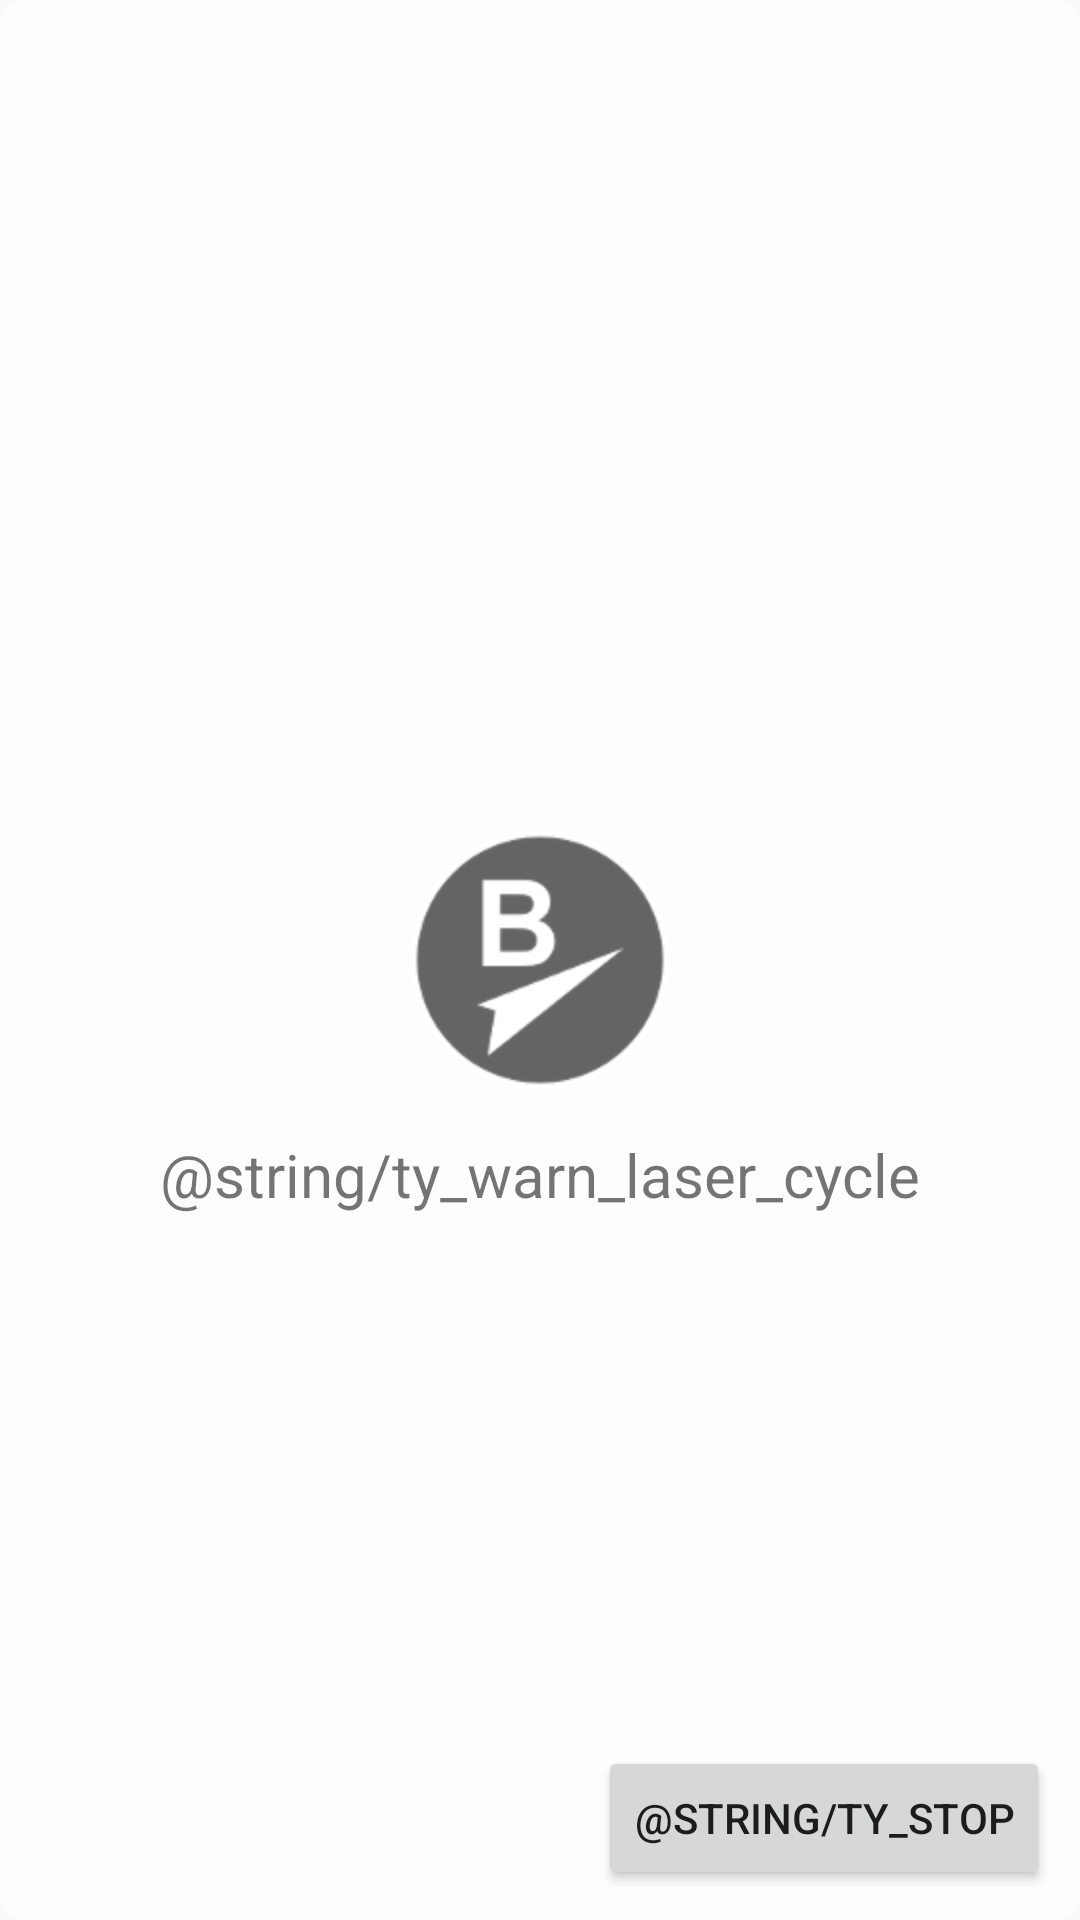

Layout XML and referenced resources for this Android screen:
<!-- AndroidManifest.xml: application theme Theme.Laser -->
<!-- res/layout/pop_recycle.xml -->
<?xml version="1.0" encoding="utf-8"?>

<androidx.constraintlayout.widget.ConstraintLayout xmlns:android="http://schemas.android.com/apk/res/android"
    xmlns:app="http://schemas.android.com/apk/res-auto"
    android:layout_width="match_parent"
    android:layout_height="match_parent"
    android:background="@drawable/shape_white_50_8_bg">

    <ImageView
        android:id="@+id/ivAlarm"
        android:layout_width="wrap_content"
        android:layout_height="wrap_content"
        android:src="@drawable/ic_to_b_normal"
        app:layout_constraintBottom_toBottomOf="parent"
        app:layout_constraintEnd_toEndOf="parent"
        app:layout_constraintStart_toStartOf="parent"
        app:layout_constraintTop_toTopOf="parent" />

    <TextView
        android:layout_width="wrap_content"
        android:layout_height="wrap_content"
        android:layout_marginTop="10dp"
        android:text="@string/ty_warn_laser_cycle"
        android:textSize="20sp"
        app:layout_constraintEnd_toEndOf="@id/ivAlarm"
        app:layout_constraintStart_toStartOf="@id/ivAlarm"
        app:layout_constraintTop_toBottomOf="@id/ivAlarm" />


    <Button
        android:id="@+id/btnStop"
        android:layout_width="wrap_content"
        android:layout_height="wrap_content"
        android:layout_marginEnd="10dp"
        android:layout_marginBottom="10dp"
        android:text="@string/ty_stop"
        app:layout_constraintBottom_toBottomOf="parent"
        app:layout_constraintEnd_toEndOf="parent" />


</androidx.constraintlayout.widget.ConstraintLayout>
<!-- resources referenced by this layout -->
<resources>
  <!-- drawable ic_to_b_normal: png bitmap (drawable-hdpi, 9358 bytes) -->
  <!-- drawable shape_white_50_8_bg (drawable) -->
  <?xml version="1.0" encoding="utf-8"?>
  
  <shape xmlns:android="http://schemas.android.com/apk/res/android"
      android:shape="rectangle">
      <solid android:color="@color/white_a50" />
      <corners android:radius="8dp" />
  </shape>
  <style name="Theme.Laser" parent="Base.Theme.Laser" />
  <color name="white_a50">#7fffffff</color>
  <style name="Base.Theme.Laser" parent="Theme.AppCompat.Light.NoActionBar">
          
          
      </style>
</resources>
